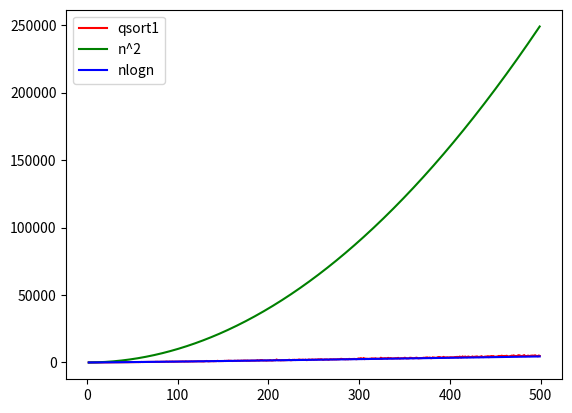

This chart was generated by the following Python code:
# -*- coding: utf-8 -*-
"""
Created on Tue Aug  7 09:32:28 2018

@author: gongyanshang1

实现各种排序算法
"""
import matplotlib.pyplot as plt
import math
import numpy as np

def qsort1(a):
    '''
    最简单的快速排序，分治思想。
    1、随机选择一个值t，固定。
    2、从左到右扫描，最终实现数组左半边都小于t，右半边都大于等于t。
      具体方法：初始化扫描下标i=0、分界线下标m=0，算法循环中不断向右移动下标i，并适当进行交换值和右移m，以维持不变式：a[1...m]<t and a[m+1...]>=t
    3、递归 qsort1([0...m-1]) 和 qsort1([m+1...])
    '''
    count = 0
    def qsort1_rec(a, l, u):
        '''
        用于递归
        '''
        if l >= u:
            return
        
        # 初始化，将 t 定为第一个元素值
        m = l
        t = a[l]
        
        # 遍历
        for i in range(l+1, u+1): # i 始终在 m 的右边，m 始终是数组前半部分的最后一位。（前半部分都小于t，后半部分都大于等于t，前半部分不包括第一个元素a[l]，因为a[l]=t）
            nonlocal count
            count += 1
            if a[i] < t: # a[i] 在 m 右边，但是比 t 小，想办法把它弄到 m 左边去
                m += 1 # 加1之后，m不再是前半部分的最后一位，而变成了后半部分的第一位。此时 a[m] >= t。
                a[m], a[i] = a[i], a[m] # 两个位置的值互换，之前比t小的a[i]现在紧跟在前半部分的最右面，相当于前半部分的集合add了1个值， m 又变成了前半部分的最后一位，同时也有 a[i] >= t。
        
        # 最后一步，交换m和l位置。因为 t = a[l]，因此 a[l] 是最适合当分界线的。这样做之后，所有的前半部分就会都都小于t，包括第一个元素a[l]。
        a[l], a[m] = a[m], a[l]
        
        # 分别对前半部分和后半部分排序（不包括分界线a[m]）
        qsort1_rec(a, l, m-1)
        qsort1_rec(a, m+1, u)
    
    # 开始递归
    qsort1_rec(a, 0, len(a)-1)
    return count
    
    
if '__main__' == __name__:
    a = [32,1,456,234,7,23,87,123,456]
    qsort1(a)
    print(a)
    
    # 测试复杂度。结论：qsort1对于随机数组的复杂度为 O(nlogn)，但是对于相同元素的数组，复杂度接近 O(n^2)。
    # 这是因为，对于随机数组，每次的分界线m很可能是位于中间的，但是对于相同元素的数组，每次的分界线m都是第一个，因此logn退化成了n。
    n_list = list(range(2, 500))
    n2_list = list(map(lambda x:x*x, n_list))
    nlogn_list = list(map(lambda x:x*math.log2(x), n_list))
    count_list = []
    for n in n_list:
        #a = [0] * n # 相同元素的数组
        a = np.random.randint(0, 100, n) # 随机数组
        count = qsort1(a)
        count_list.append(count)
    plt.plot(n_list, count_list, 'r-', label='qsort1')
    plt.plot(n_list, n2_list, 'g-', label='n^2')
    plt.plot(n_list, nlogn_list, 'b-', label='nlogn')
    plt.legend()
    
        
        
                
                
        
    

